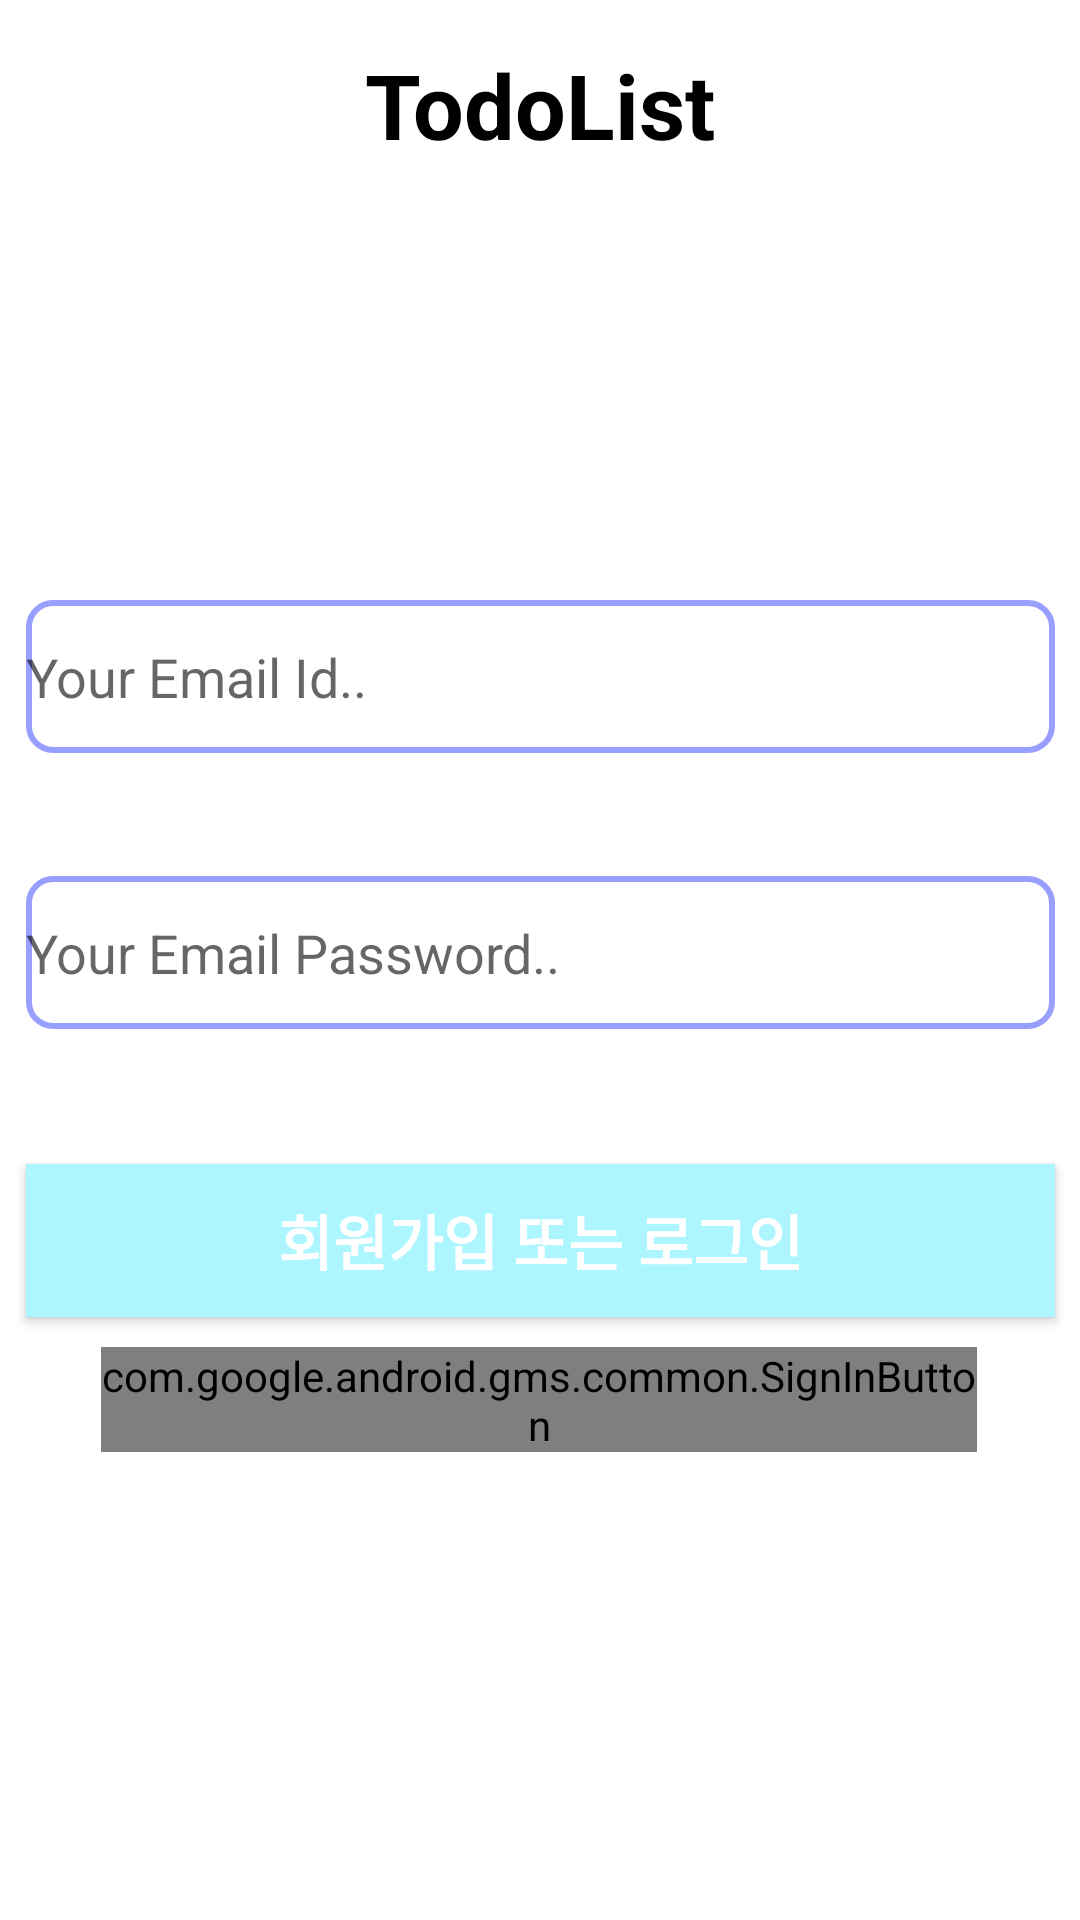

The Android layout XML behind this screen, and the referenced resources:
<!-- AndroidManifest.xml: application theme Theme.MyTodoList -->
<!-- res/layout/activity_login.xml -->
<?xml version="1.0" encoding="utf-8"?>
<androidx.constraintlayout.widget.ConstraintLayout xmlns:android="http://schemas.android.com/apk/res/android"
    xmlns:app="http://schemas.android.com/apk/res-auto"
    xmlns:tools="http://schemas.android.com/tools"
    android:layout_width="match_parent"
    android:layout_height="match_parent"
    tools:context=".LoginActivity">

    <TextView
        android:id="@+id/textView"
        android:layout_width="match_parent"
        android:layout_height="wrap_content"
        android:layout_marginTop="10dp"
        android:gravity="center"
        android:text="TodoList"
        android:textColor="@color/black"
        android:textSize="30dp"
        android:textStyle="bold"
        app:layout_constraintBottom_toBottomOf="parent"
        app:layout_constraintEnd_toEndOf="parent"
        app:layout_constraintStart_toStartOf="parent"
        app:layout_constraintTop_toTopOf="parent"
        app:layout_constraintVertical_bias="0.008" />

    <EditText
        android:id="@+id/user_email"
        android:layout_width="343dp"
        android:layout_height="51dp"
        android:layout_marginLeft="10dp"
        android:layout_marginTop="200dp"
        android:layout_marginRight="10dp"
        android:background="@drawable/login_password_box"
        android:hint="Your Email Id.."
        app:layout_constraintEnd_toEndOf="parent"
        app:layout_constraintHorizontal_bias="0.473"
        app:layout_constraintStart_toStartOf="parent"
        app:layout_constraintTop_toTopOf="parent" />

    <EditText
        android:id="@+id/user_password"
        android:layout_width="343dp"
        android:layout_height="51dp"
        android:layout_marginLeft="10dp"
        android:layout_marginTop="292dp"
        android:layout_marginRight="10dp"
        android:background="@drawable/login_password_box"
        android:hint="Your Email Password.."
        android:inputType="textPassword"
        app:layout_constraintEnd_toEndOf="parent"
        app:layout_constraintStart_toStartOf="parent"
        app:layout_constraintTop_toTopOf="parent" />

    <Button
        android:id="@+id/test_btn"
        android:layout_width="343dp"
        android:layout_height="51dp"
        android:layout_marginLeft="10dp"
        android:layout_marginTop="45dp"
        android:layout_marginRight="10dp"
        android:background="@color/whiteblue"
        android:text="회원가입 또는 로그인"
        android:textColor="@color/white"
        android:textSize="20dp"
        android:textStyle="bold"
        app:layout_constraintEnd_toEndOf="parent"
        app:layout_constraintStart_toStartOf="parent"
        app:layout_constraintTop_toBottomOf="@+id/user_password" />

    <com.google.android.gms.common.SignInButton
        android:id="@+id/google_login_Button"
        android:layout_width="292dp"
        android:layout_height="35dp"
        android:text="Hello World!"
        android:textAlignment="center"
        app:layout_constraintBottom_toBottomOf="parent"
        app:layout_constraintEnd_toEndOf="parent"
        app:layout_constraintHorizontal_bias="0.495"
        app:layout_constraintStart_toStartOf="parent"
        app:layout_constraintTop_toTopOf="parent"
        app:layout_constraintVertical_bias="0.742" />

    

</androidx.constraintlayout.widget.ConstraintLayout>
<!-- resources referenced by this layout -->
<resources>
  <color name="black">#FF000000</color>
  <color name="white">#FFFFFFFF</color>
  <color name="whiteblue">#AEF6FF</color>
  <!-- drawable login_password_box (drawable) -->
  <?xml version="1.0" encoding="utf-8"?>
  <shape xmlns:android="http://schemas.android.com/apk/res/android"
      android:shape="rectangle" android:thickness="0dp">
      <stroke android:width="2dp" android:color="#FF999FFF"/>
      <corners android:radius="8dp"/>
      <solid android:color="@null"/>
  </shape>
  <style name="Theme.MyTodoList" parent="Theme.MaterialComponents.DayNight.DarkActionBar">
          
          <item name="colorPrimary">@color/purple_500</item>
          <item name="colorPrimaryVariant">@color/purple_700</item>
          <item name="colorOnPrimary">@color/black</item>
          
          <item name="colorSecondary">@color/teal_200</item>
          <item name="colorSecondaryVariant">@color/teal_700</item>
          <item name="colorOnSecondary">@color/black</item>
          
          <item name="android:statusBarColor">?attr/colorPrimaryVariant</item>
          
          <item name="colorAccent">@color/colorAccent</item>
  
          <item name="android:alertDialogTheme">@style/dialogStyle</item>
      </style>
  <color name="purple_500">#FF6200EE</color>
  <color name="purple_700">#FF3700B3</color>
  <color name="teal_200">#FF03DAC5</color>
  <color name="teal_700">#FF018786</color>
  <color name="colorAccent">#BC40FF</color>
  <style name="dialogStyle" parent="Theme.AppCompat.Light.Dialog">
          <item name="android:colorAccent">@color/colorAccent</item>
      </style>
</resources>
